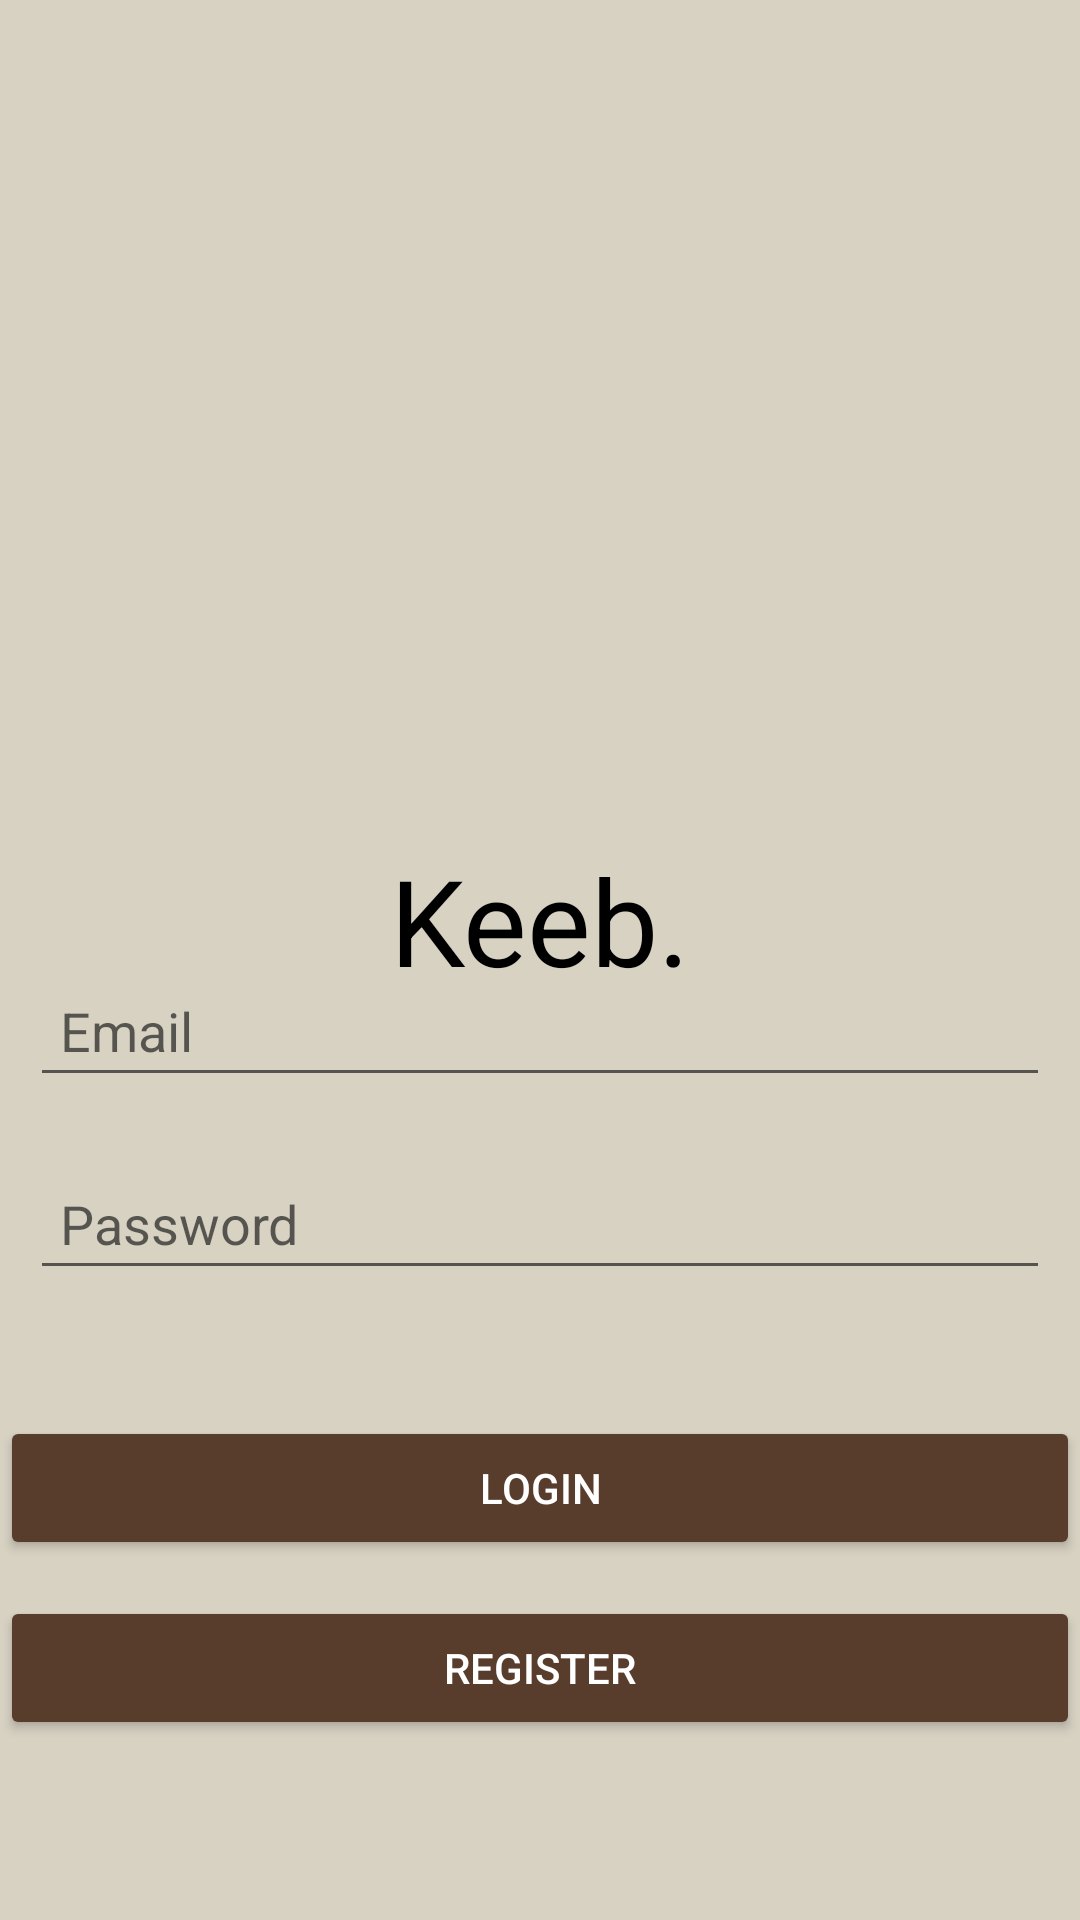

Produce the Android XML layout that renders to this screen, including the resource entries it uses.
<!-- AndroidManifest.xml: application theme Theme.Keeb -->
<!-- res/layout/activity_login.xml -->
<?xml version="1.0" encoding="utf-8"?>
<androidx.constraintlayout.widget.ConstraintLayout
    xmlns:android="http://schemas.android.com/apk/res/android"
    xmlns:app="http://schemas.android.com/apk/res-auto"
    xmlns:tools="http://schemas.android.com/tools"
    android:layout_width="match_parent"
    android:layout_height="match_parent"
    tools:context=".LoginActivity"
    android:background="#d8d2c3">


    <TextView
        android:id="@+id/tv_logo"
        android:textColor="@color/black"
        android:layout_width="match_parent"
        android:layout_height="wrap_content"
        android:layout_marginTop="280dp"
        android:gravity="center"
        android:text="Keeb."
        android:textSize="40sp"
        app:layout_constraintTop_toTopOf="parent"
        tools:layout_editor_absoluteX="16dp" />

    <LinearLayout
        android:layout_width="match_parent"
        android:layout_height="wrap_content"
        android:layout_marginBottom="200dp"
        android:gravity="bottom"
        android:orientation="vertical"
        app:layout_constraintBottom_toBottomOf="parent"
        app:layout_constraintHorizontal_bias="1.0"
        app:layout_constraintLeft_toLeftOf="parent"
        app:layout_constraintRight_toRightOf="parent">


        <EditText
            android:id="@+id/et_email"
            android:textColor="@color/black"
            android:layout_width="match_parent"
            android:layout_height="wrap_content"
            android:layout_margin="10dp"
            android:hint="Email"
            android:padding="10dp"
            app:layout_constraintLeft_toLeftOf="parent"
            app:layout_constraintRight_toRightOf="parent"
            />

        <EditText
            android:id="@+id/et_password"
            android:textColor="@color/black"
            android:layout_width="match_parent"
            android:layout_height="wrap_content"
            android:layout_margin="10dp"
            android:hint="Password"
            android:inputType="textPassword"
            android:padding="10dp"
            app:layout_constraintLeft_toLeftOf="parent"
            app:layout_constraintRight_toRightOf="parent"
            app:layout_constraintTop_toBottomOf="@id/et_email" />
    </LinearLayout>

    <Button
        android:id="@+id/btn_submit"
        android:textColor="@color/white"
        android:layout_width="match_parent"
        android:layout_height="wrap_content"
        android:layout_marginBottom="60dp"
        android:backgroundTint="#583c2c"
        android:text="LOGIN"
        app:layout_constraintBottom_toBottomOf="@id/btn_register"
        tools:layout_editor_absoluteX="0dp" />

    <Button
        android:id="@+id/btn_register"
        android:textColor="@color/white"
        android:layout_width="match_parent"
        android:layout_height="wrap_content"
        android:layout_marginBottom="60dp"
        android:backgroundTint="#583c2c"
        android:text="REGISTER"
        app:layout_constraintBottom_toBottomOf="parent"
        tools:layout_editor_absoluteX="0dp" />

</androidx.constraintlayout.widget.ConstraintLayout>
<!-- resources referenced by this layout -->
<resources>
  <color name="black">#FF000000</color>
  <color name="white">#FFFFFFFF</color>
  <style name="Theme.Keeb" parent="Theme.MaterialComponents.DayNight.DarkActionBar">
          
          <item name="colorPrimary">@color/purple_500</item>
          <item name="colorPrimaryVariant">@color/purple_700</item>
          <item name="colorOnPrimary">@color/white</item>
          
          <item name="colorSecondary">@color/teal_200</item>
          <item name="colorSecondaryVariant">@color/teal_700</item>
          <item name="colorOnSecondary">@color/black</item>
          
          <item name="android:statusBarColor" tools:targetApi="l">?attr/colorPrimaryVariant</item>
          
      </style>
  <color name="purple_500">#FF6200EE</color>
  <color name="purple_700">#FF3700B3</color>
  <color name="teal_200">#FF03DAC5</color>
  <color name="teal_700">#FF018786</color>
</resources>
